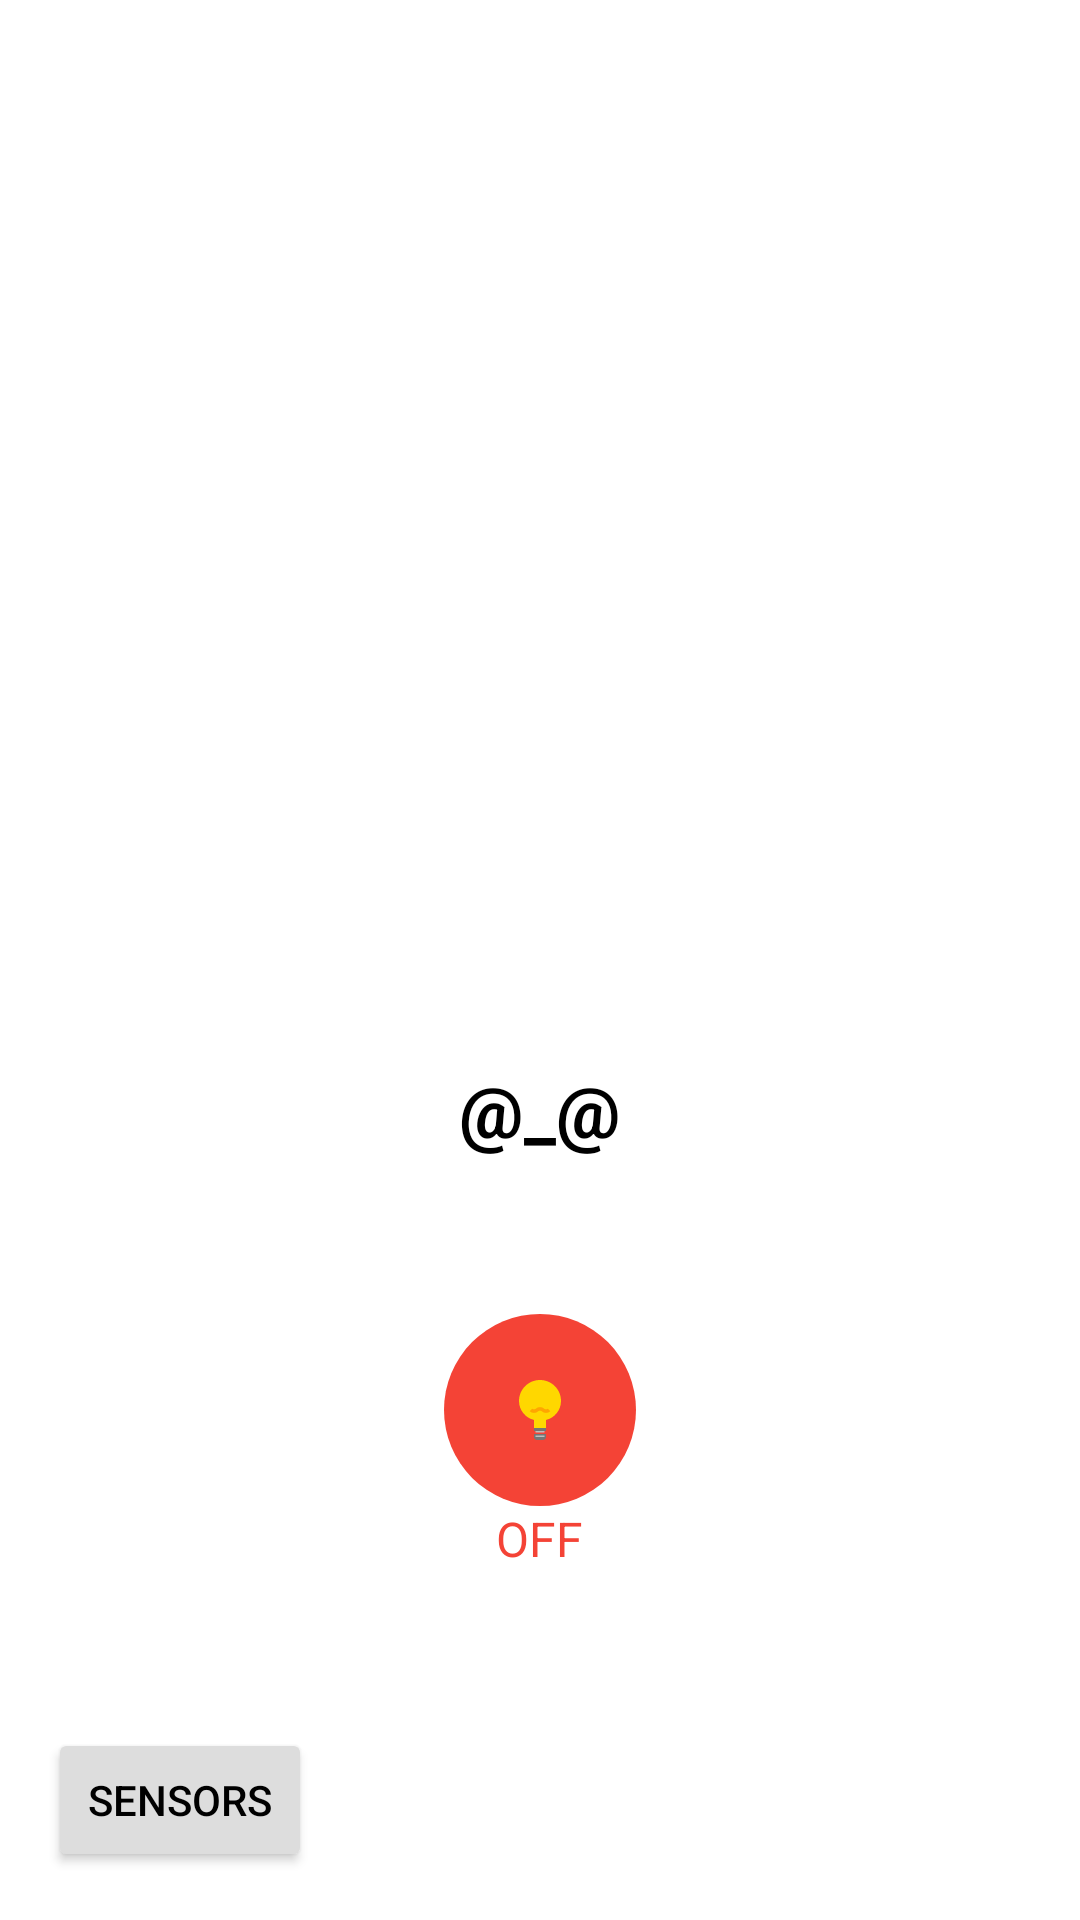

Layout XML and referenced resources for this Android screen:
<!-- AndroidManifest.xml: application theme Theme.LightS -->
<!-- res/layout/activity_main.xml -->
<?xml version="1.0" encoding="utf-8"?>
<LinearLayout xmlns:android="http://schemas.android.com/apk/res/android"
    android:id="@+id/main"
    android:layout_width="match_parent"
    android:layout_height="match_parent"
    android:orientation="vertical"
    android:gravity="bottom"
    android:padding="16dp"
    android:background="@color/background_color">

    <RelativeLayout
        android:layout_width="match_parent"
        android:layout_height="wrap_content"
        android:gravity="center">

        <TextView
            android:text="@string/Smile"
            android:id="@+id/textLightData"
            android:textSize="24sp"
            android:textStyle="bold"
            style="@style/TextViewStyle"
            android:layout_width="wrap_content"
            android:layout_height="wrap_content" />
    </RelativeLayout>

    <LinearLayout
        android:layout_margin="20dp"
        android:layout_width="150dp"
        android:layout_height="150dp"
        android:orientation="vertical"
        android:padding="24dp"
        android:gravity="center"
        android:layout_gravity="center">

        <TextView
            android:layout_width="wrap_content"
            android:layout_height="wrap_content"
            android:text="@string/On"
            android:textSize="16sp"
            android:textColor="@color/primary"
            android:visibility="gone"
            android:id="@+id/text_on" />

        <ImageButton
            android:id="@+id/switchButton"
            android:layout_width="64dp"
            android:layout_height="64dp"
            android:background="@drawable/button_selector"
            android:src="@drawable/ic_bulb" />

        <TextView
            android:layout_width="wrap_content"
            android:layout_height="wrap_content"
            android:text="@string/Off"
            android:textSize="16sp"
            android:textColor="@color/error"
            android:visibility="visible"
            android:id="@+id/text_off" />
    </LinearLayout>

    <Button
        android:layout_gravity="top"
        android:id="@+id/button"
        android:layout_width="wrap_content"
        android:layout_height="wrap_content"
        android:onClick="toSensors"
        android:text="@string/Sensors"
        android:backgroundTint="@color/button_background"
        android:textColor="@color/text_color" />
</LinearLayout>
<!-- resources referenced by this layout -->
<resources>
  <color name="background_color">#FFFFFF</color>
  <color name="button_background">#DDDDDD</color>
  <color name="error">#F44336</color>
  <color name="primary">#4CAF50</color>
  <color name="text_color">#000000</color>
  <!-- drawable button_selector (drawable) -->
  <?xml version="1.0" encoding="utf-8"?>
  <selector xmlns:android="http://schemas.android.com/apk/res/android">
      <item android:state_selected="true">
          <shape>
              <solid android:color="#4CAF50"/>
              <corners android:radius="50dp"/>
          </shape>
      </item>
      <item android:state_selected="false">
          <shape>
              <solid android:color="#F44336"/>
              <corners android:radius="50pt"/>
          </shape>
      </item>
  </selector>
  <!-- drawable ic_bulb (drawable) -->
  <vector xmlns:android="http://schemas.android.com/apk/res/android"
      android:width="24dp"
      android:height="24dp"
      android:viewportWidth="24"
      android:viewportHeight="24">
  
  
      <path
          android:fillColor="#FFD700"
      android:pathData="M12,2C8.13,2 5,5.13 5,9c0,3.08 2.13,5.64 5,6.32V18h4v-2.68c2.87-0.68 5-3.24 5-6.32C19,5.13 15.87,2 12,2z" />
  
  
      <path
          android:fillColor="#FF8C00"
      android:pathData="M9,12c0.5,0.5 1.5,0.5 2,0c0.5,-0.5 1.5,-0.5 2,0 0.5,0.5 1.5,0.5 2,0"
      android:strokeWidth="1.2"
      android:strokeColor="#FFA500" />
  
  
      <path
          android:fillColor="#757575"
      android:pathData="M10,18h4v1h-4zM10,20h4v1c0,0.55 -0.45,1 -1,1h-2c-0.55,0 -1,-0.45 -1,-1v-1z" />
  
  
      <path
          android:fillColor="#BDBDBD"
          android:pathData="M10.5,19h3v0.5h-3zM10.5,20.5h3v0.5h-3z" />
  </vector>
  <string name="Off">OFF</string>
  <string name="On">ON</string>
  <string name="Sensors">SENSORS</string>
  <string name="Smile">\@_@</string>
  <style name="TextViewStyle">
          <item name="android:textColor">@color/text_color</item>
          <item name="android:textSize">24sp</item>
          <item name="android:textStyle">bold</item>
      </style>
  <style name="Theme.LightS" parent="Base.Theme.LightS" />
  <style name="Base.Theme.LightS" parent="Theme.Material3.DayNight.NoActionBar">
          
          
      </style>
</resources>
